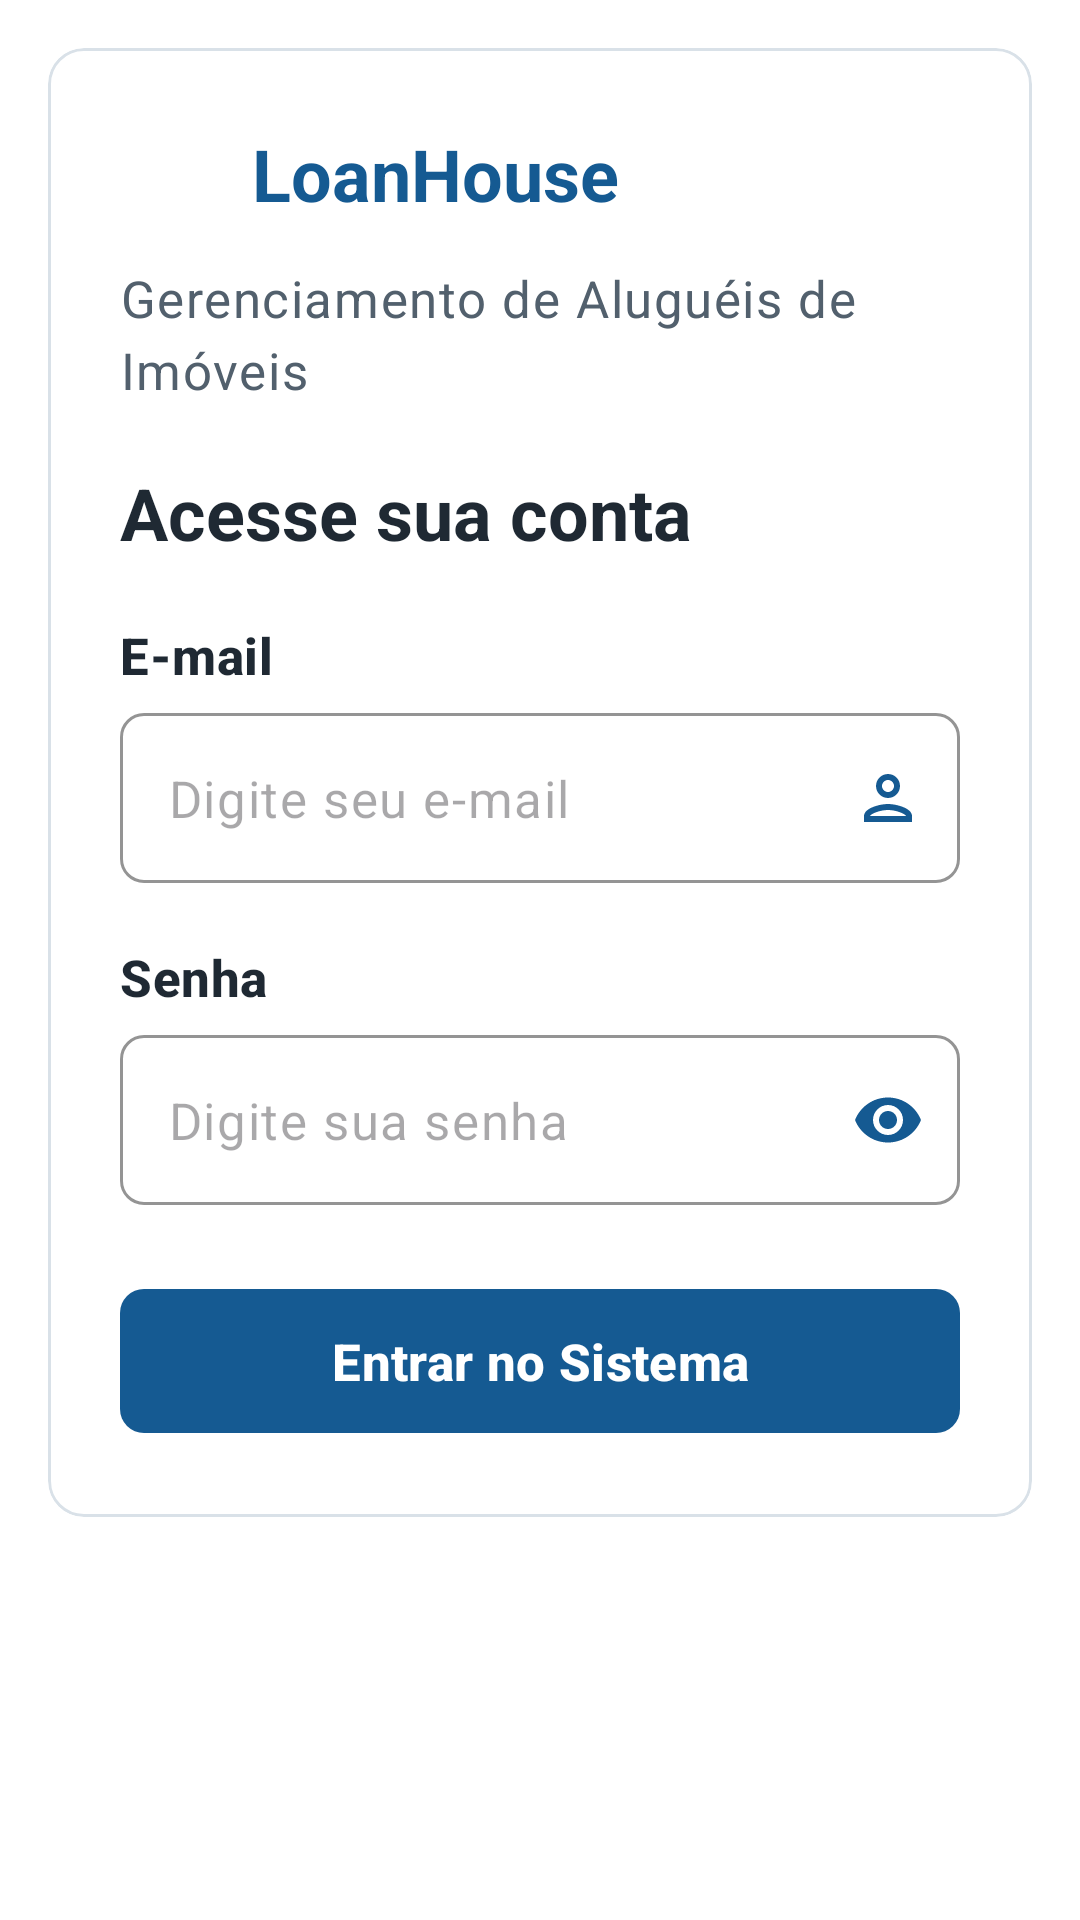

Layout XML and referenced resources for this Android screen:
<!-- AndroidManifest.xml: application theme Theme.LoanHouse -->
<!-- res/layout/activity_login.xml -->
<?xml version="1.0" encoding="utf-8"?>
<ScrollView xmlns:android="http://schemas.android.com/apk/res/android"
    xmlns:app="http://schemas.android.com/apk/res-auto"
    android:layout_width="match_parent"
    android:layout_height="match_parent"
    android:background="@color/fundo"
    android:fillViewport="true">

    <LinearLayout
        android:layout_width="match_parent"
        android:layout_height="wrap_content"
        android:layout_gravity="center_vertical"
        android:orientation="vertical"
        android:padding="@dimen/espaco">

        <com.google.android.material.card.MaterialCardView
            android:layout_width="match_parent"
            android:layout_height="wrap_content"
            app:cardBackgroundColor="@color/fundo"
            app:cardCornerRadius="@dimen/raio"
            app:cardElevation="0dp"
            app:strokeColor="@color/borda"
            app:strokeWidth="1dp">

            <LinearLayout
                android:layout_width="match_parent"
                android:layout_height="wrap_content"
                android:orientation="vertical"
                android:padding="@dimen/espaco_grande">

                <include layout="@layout/view_logo" />

                <TextView
                    style="@style/Texto.Corpo"
                    android:layout_width="wrap_content"
                    android:layout_height="wrap_content"
                    android:layout_marginTop="12dp"
                    android:text="@string/login_subtitulo" />

                <TextView
                    style="@style/Texto.Titulo"
                    android:layout_width="wrap_content"
                    android:layout_height="wrap_content"
                    android:layout_marginTop="20dp"
                    android:text="@string/login_titulo" />

                <TextView
                    style="@style/Texto.Rotulo"
                    android:layout_width="wrap_content"
                    android:layout_height="wrap_content"
                    android:layout_marginTop="20dp"
                    android:text="@string/login_email" />

                <com.google.android.material.textfield.TextInputLayout
                    android:id="@+id/campoEmail"
                    style="@style/Campo"
                    android:layout_width="match_parent"
                    android:layout_height="wrap_content"
                    android:layout_marginTop="8dp"
                    app:endIconDrawable="@drawable/ic_pessoa"
                    app:endIconMode="custom"
                    app:endIconTint="@color/azul">

                    <com.google.android.material.textfield.TextInputEditText
                        android:id="@+id/inputEmail"
                        android:layout_width="match_parent"
                        android:layout_height="wrap_content"
                        android:autofillHints="emailAddress"
                        android:hint="@string/login_email_dica"
                        android:imeOptions="actionNext"
                        android:inputType="textEmailAddress"
                        android:minHeight="@dimen/botao_altura"
                        android:textSize="@dimen/texto_base" />
                </com.google.android.material.textfield.TextInputLayout>

                <TextView
                    style="@style/Texto.Rotulo"
                    android:layout_width="wrap_content"
                    android:layout_height="wrap_content"
                    android:layout_marginTop="20dp"
                    android:text="@string/login_senha" />

                <com.google.android.material.textfield.TextInputLayout
                    android:id="@+id/campoSenha"
                    style="@style/Campo"
                    android:layout_width="match_parent"
                    android:layout_height="wrap_content"
                    android:layout_marginTop="8dp"
                    app:endIconMode="password_toggle"
                    app:endIconTint="@color/azul">

                    <com.google.android.material.textfield.TextInputEditText
                        android:id="@+id/inputSenha"
                        android:layout_width="match_parent"
                        android:layout_height="wrap_content"
                        android:autofillHints="password"
                        android:hint="@string/login_senha_dica"
                        android:imeOptions="actionDone"
                        android:inputType="textPassword"
                        android:minHeight="@dimen/botao_altura"
                        android:textSize="@dimen/texto_base" />
                </com.google.android.material.textfield.TextInputLayout>

                <TextView
                    android:id="@+id/textoErro"
                    android:layout_width="match_parent"
                    android:layout_height="wrap_content"
                    android:layout_marginTop="12dp"
                    android:textColor="@color/vermelho"
                    android:textSize="@dimen/texto_base"
                    android:textStyle="bold"
                    android:visibility="gone" />

                <com.google.android.material.button.MaterialButton
                    android:id="@+id/botaoEntrar"
                    android:layout_width="match_parent"
                    android:layout_height="wrap_content"
                    android:layout_marginTop="@dimen/espaco_grande"
                    android:text="@string/login_entrar"
                    app:icon="@drawable/ic_entrar" />

                <ProgressBar
                    android:id="@+id/progresso"
                    android:layout_width="wrap_content"
                    android:layout_height="wrap_content"
                    android:layout_gravity="center_horizontal"
                    android:layout_marginTop="@dimen/espaco"
                    android:visibility="gone" />
            </LinearLayout>
        </com.google.android.material.card.MaterialCardView>

        
        <TextView
            android:id="@+id/textoStatusFirebase"
            android:layout_width="match_parent"
            android:layout_height="wrap_content"
            android:layout_marginTop="@dimen/espaco"
            android:drawablePadding="8dp"
            android:gravity="center"
            android:textColor="@color/verde"
            android:textSize="@dimen/texto_pequeno"
            android:visibility="gone" />
    </LinearLayout>
</ScrollView>
<!-- res/layout/view_logo.xml (included above) -->
<?xml version="1.0" encoding="utf-8"?>
<LinearLayout xmlns:android="http://schemas.android.com/apk/res/android"
    xmlns:app="http://schemas.android.com/apk/res-auto"
    android:layout_width="wrap_content"
    android:layout_height="wrap_content"
    android:gravity="center_vertical"
    android:orientation="horizontal">

    <ImageView
        android:layout_width="36dp"
        android:layout_height="36dp"
        android:contentDescription="@null"
        android:src="@drawable/ic_casa"
        app:tint="@color/azul" />

    <TextView
        android:layout_width="wrap_content"
        android:layout_height="wrap_content"
        android:layout_marginStart="8dp"
        android:text="@string/app_name"
        android:textColor="@color/azul"
        android:textSize="@dimen/texto_titulo"
        android:textStyle="bold" />
</LinearLayout>
<!-- resources referenced by this layout -->
<resources>
  <color name="azul">#155A92</color>
  <color name="borda">#D9E1E8</color>
  <color name="fundo">#FFFFFF</color>
  <color name="verde">#2E7D32</color>
  <color name="vermelho">#C62828</color>
  <dimen name="botao_altura">56dp</dimen>
  <dimen name="espaco">16dp</dimen>
  <dimen name="espaco_grande">24dp</dimen>
  <dimen name="raio">12dp</dimen>
  <dimen name="texto_base">17sp</dimen>
  <dimen name="texto_pequeno">15sp</dimen>
  <dimen name="texto_titulo">24sp</dimen>
  <!-- drawable ic_pessoa (drawable) -->
  <?xml version="1.0" encoding="utf-8"?>
  <vector xmlns:android="http://schemas.android.com/apk/res/android"
      android:width="24dp" android:height="24dp"
      android:viewportWidth="24" android:viewportHeight="24"
      android:tint="?attr/colorControlNormal">
      <path android:fillColor="@android:color/white" android:pathData="M12,6c1.1,0 2,0.9 2,2s-0.9,2 -2,2 -2,-0.9 -2,-2 0.9,-2 2,-2m0,10c2.7,0 5.8,1.29 6,2H6c0.23,-0.72 3.31,-2 6,-2m0,-12C9.79,4 8,5.79 8,8s1.79,4 4,4 4,-1.79 4,-4 -1.79,-4 -4,-4zM12,14c-2.67,0 -8,1.34 -8,4v2h16v-2c0,-2.66 -5.33,-4 -8,-4z" />
  </vector>
  <string name="app_name">LoanHouse</string>
  <string name="login_email">E-mail</string>
  <string name="login_email_dica">Digite seu e-mail</string>
  <string name="login_entrar">Entrar no Sistema</string>
  <string name="login_senha">Senha</string>
  <string name="login_senha_dica">Digite sua senha</string>
  <string name="login_subtitulo">Gerenciamento de Aluguéis de Imóveis</string>
  <string name="login_titulo">Acesse sua conta</string>
  <style name="Campo" parent="Widget.Material3.TextInputLayout.OutlinedBox">
          <item name="boxCornerRadiusTopStart">@dimen/raio_botao</item>
          <item name="boxCornerRadiusTopEnd">@dimen/raio_botao</item>
          <item name="boxCornerRadiusBottomStart">@dimen/raio_botao</item>
          <item name="boxCornerRadiusBottomEnd">@dimen/raio_botao</item>
          <item name="boxStrokeColor">@color/azul</item>
          <item name="hintEnabled">false</item>
      </style>
  <style name="Texto.Corpo" parent="TextAppearance.Material3.BodyLarge">
          <item name="android:textSize">@dimen/texto_base</item>
          <item name="android:textColor">@color/texto_suave</item>
      </style>
  <style name="Texto.Rotulo" parent="TextAppearance.Material3.TitleMedium">
          <item name="android:textSize">@dimen/texto_base</item>
          <item name="android:textStyle">bold</item>
          <item name="android:textColor">@color/texto</item>
      </style>
  <style name="Texto.Titulo" parent="TextAppearance.Material3.HeadlineSmall">
          <item name="android:textSize">@dimen/texto_titulo</item>
          <item name="android:textStyle">bold</item>
          <item name="android:textColor">@color/texto</item>
      </style>
  <dimen name="raio_botao">8dp</dimen>
  <color name="texto_suave">#52606D</color>
  <color name="texto">#1F2933</color>
  <color name="branco">#FFFFFF</color>
  <color name="azul_claro">#EEF4FA</color>
  <style name="Botao.Primario" parent="Widget.Material3.Button">
          <item name="android:minHeight">@dimen/botao_altura</item>
          <item name="android:textSize">@dimen/texto_base</item>
          <item name="android:textStyle">bold</item>
          <item name="android:textAllCaps">false</item>
          <item name="cornerRadius">@dimen/raio_botao</item>
          <item name="iconGravity">textStart</item>
          <item name="iconPadding">12dp</item>
      </style>
</resources>
